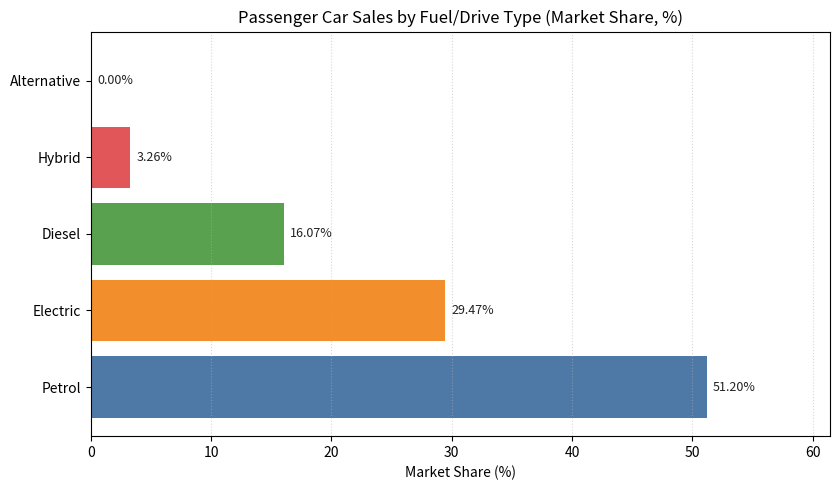

The matplotlib source for this figure:
import sys
from pathlib import Path
from typing import List

import matplotlib.pyplot as plt


def main(argv: List[str] | None = None) -> int:
    # Data from the provided table (percent shares)
    labels = [
        "Petrol",
        "Electric",
        "Diesel",
        "Hybrid",
        "Alternative",
    ]
    values = [51.20, 29.47, 16.07, 3.26, 0.0]

    # Sort descending by value for a cleaner horizontal bar chart
    pairs = sorted(zip(values, labels), reverse=True)
    sorted_values, sorted_labels = zip(*pairs)

    fig, ax = plt.subplots(figsize=(8.5, 5.0))
    bars = ax.barh(list(sorted_labels), list(sorted_values), color=["#4e79a7", "#f28e2b", "#59a14f", "#e15759", "#76b7b2"]) 

    # Add percentage labels at the end of bars
    for bar, val in zip(bars, sorted_values):
        ax.text(
            bar.get_width() + max(sorted_values) * 0.01,
            bar.get_y() + bar.get_height() / 2,
            f"{val:.2f}%",
            va="center",
            ha="left",
            fontsize=9,
            color="#222",
        )

    ax.set_title("Passenger Car Sales by Fuel/Drive Type (Market Share, %)")
    ax.set_xlabel("Market Share (%)")
    ax.set_ylabel("")
    ax.set_xlim(0, max(sorted_values) * 1.20)
    ax.grid(axis="x", linestyle=":", alpha=0.5)

    plt.tight_layout()
    plt.show()

    return 0


if __name__ == "__main__":
    raise SystemExit(main())


